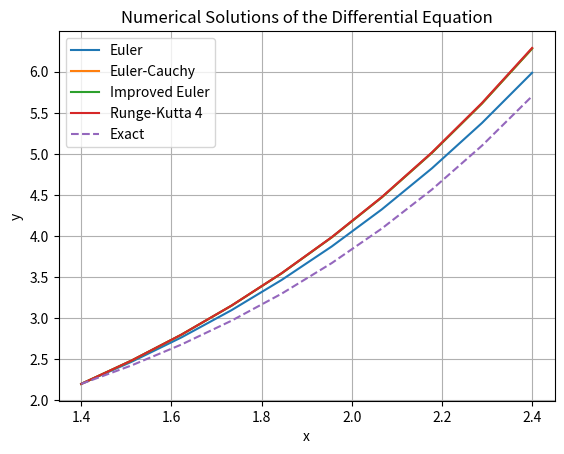

Recreate this plot in Python.
import numpy as np
import matplotlib.pyplot as plt

def euler_method(f, y0, x0, xn, h):
    n = int((xn - x0) / h)
    x_values = np.linspace(x0, xn, n+1)
    y_values = np.zeros(n+1)
    y_values[0] = y0

    for i in range(1, n+1):
        y_values[i] = y_values[i-1] + h * f(x_values[i-1], y_values[i-1])

    return x_values, y_values

def euler_cauchy_method(f, y0, x0, xn, h):
    n = int((xn - x0) / h)
    x_values = np.linspace(x0, xn, n+1)
    y_values = np.zeros(n+1)
    y_values[0] = y0

    for i in range(1, n+1):
        y_half = y_values[i-1] + 0.5 * h * f(x_values[i-1], y_values[i-1])
        y_values[i] = y_values[i-1] + h * f(x_values[i-1] + 0.5 * h, y_half)

    return x_values, y_values

def improved_euler_method(f, y0, x0, xn, h):
    n = int((xn - x0) / h)
    x_values = np.linspace(x0, xn, n+1)
    y_values = np.zeros(n+1)
    y_values[0] = y0

    for i in range(1, n+1):
        y_predictor = y_values[i-1] + h * f(x_values[i-1], y_values[i-1])
        y_values[i] = y_values[i-1] + 0.5 * h * (f(x_values[i-1], y_values[i-1]) + f(x_values[i], y_predictor))

    return x_values, y_values

def runge_kutta_4(f, y0, x0, xn, h):
    n = int((xn - x0) / h)
    x_values = np.linspace(x0, xn, n+1)
    y_values = np.zeros(n+1)
    y_values[0] = y0

    for i in range(1, n+1):
        k1 = h * f(x_values[i-1], y_values[i-1])
        k2 = h * f(x_values[i-1] + 0.5 * h, y_values[i-1] + 0.5 * k1)
        k3 = h * f(x_values[i-1] + 0.5 * h, y_values[i-1] + 0.5 * k2)
        k4 = h * f(x_values[i-1] + h, y_values[i-1] + k3)
        y_values[i] = y_values[i-1] + (k1 + 2*k2 + 2*k3 + k4) / 6

    return x_values, y_values

def f(x, y):
    return y + np.sin(x/2.8)

# Задані параметри
x0, xn = 1.4, 2.3999
y0 = 2.2
h = 0.1

# Виклик методів
x_euler, y_euler = euler_method(f, y0, x0, xn, h)
x_euler_cauchy, y_euler_cauchy = euler_cauchy_method(f, y0, x0, xn, h)
x_improved_euler, y_improved_euler = improved_euler_method(f, y0, x0, xn, h)
x_rk4, y_rk4 = runge_kutta_4(f, y0, x0, xn, h)

# Точний розв'язок для порівняння
x_exact = np.linspace(x0, xn, 10)
y_exact = 2.2 * np.exp(x_exact - 1.4) - np.sin(x_exact / 2.8) + np.sin(1.4 / 2.8)
print(x_exact, '\n', y_exact, '\n\n')


if len(y_exact) == len(y_euler):
    print('euler:          ', y_euler)
    print('error delta:    ', abs(y_exact-y_euler))
else:
    print('Розмірності не співпадають. Неможливо порівняти.')

print('euler_cauchy:   ', y_euler_cauchy)
print('error delta:    ', abs(y_exact-y_euler_cauchy))
print('improved_euler: ', y_improved_euler)
print('error delta:    ', abs(y_exact-y_improved_euler))
print('runge_kutta:    ', y_rk4)
print('error delta:    ', abs(y_exact-y_rk4))

# Графіки
plt.plot(x_euler, y_euler, label='Euler')
plt.plot(x_euler_cauchy, y_euler_cauchy, label='Euler-Cauchy')
plt.plot(x_improved_euler, y_improved_euler, label='Improved Euler')
plt.plot(x_rk4, y_rk4, label='Runge-Kutta 4')
plt.plot(x_exact, y_exact, label='Exact', linestyle='--')
plt.xlabel('x')
plt.ylabel('y')
plt.title('Numerical Solutions of the Differential Equation')
plt.legend()
plt.grid(True)
plt.show()
